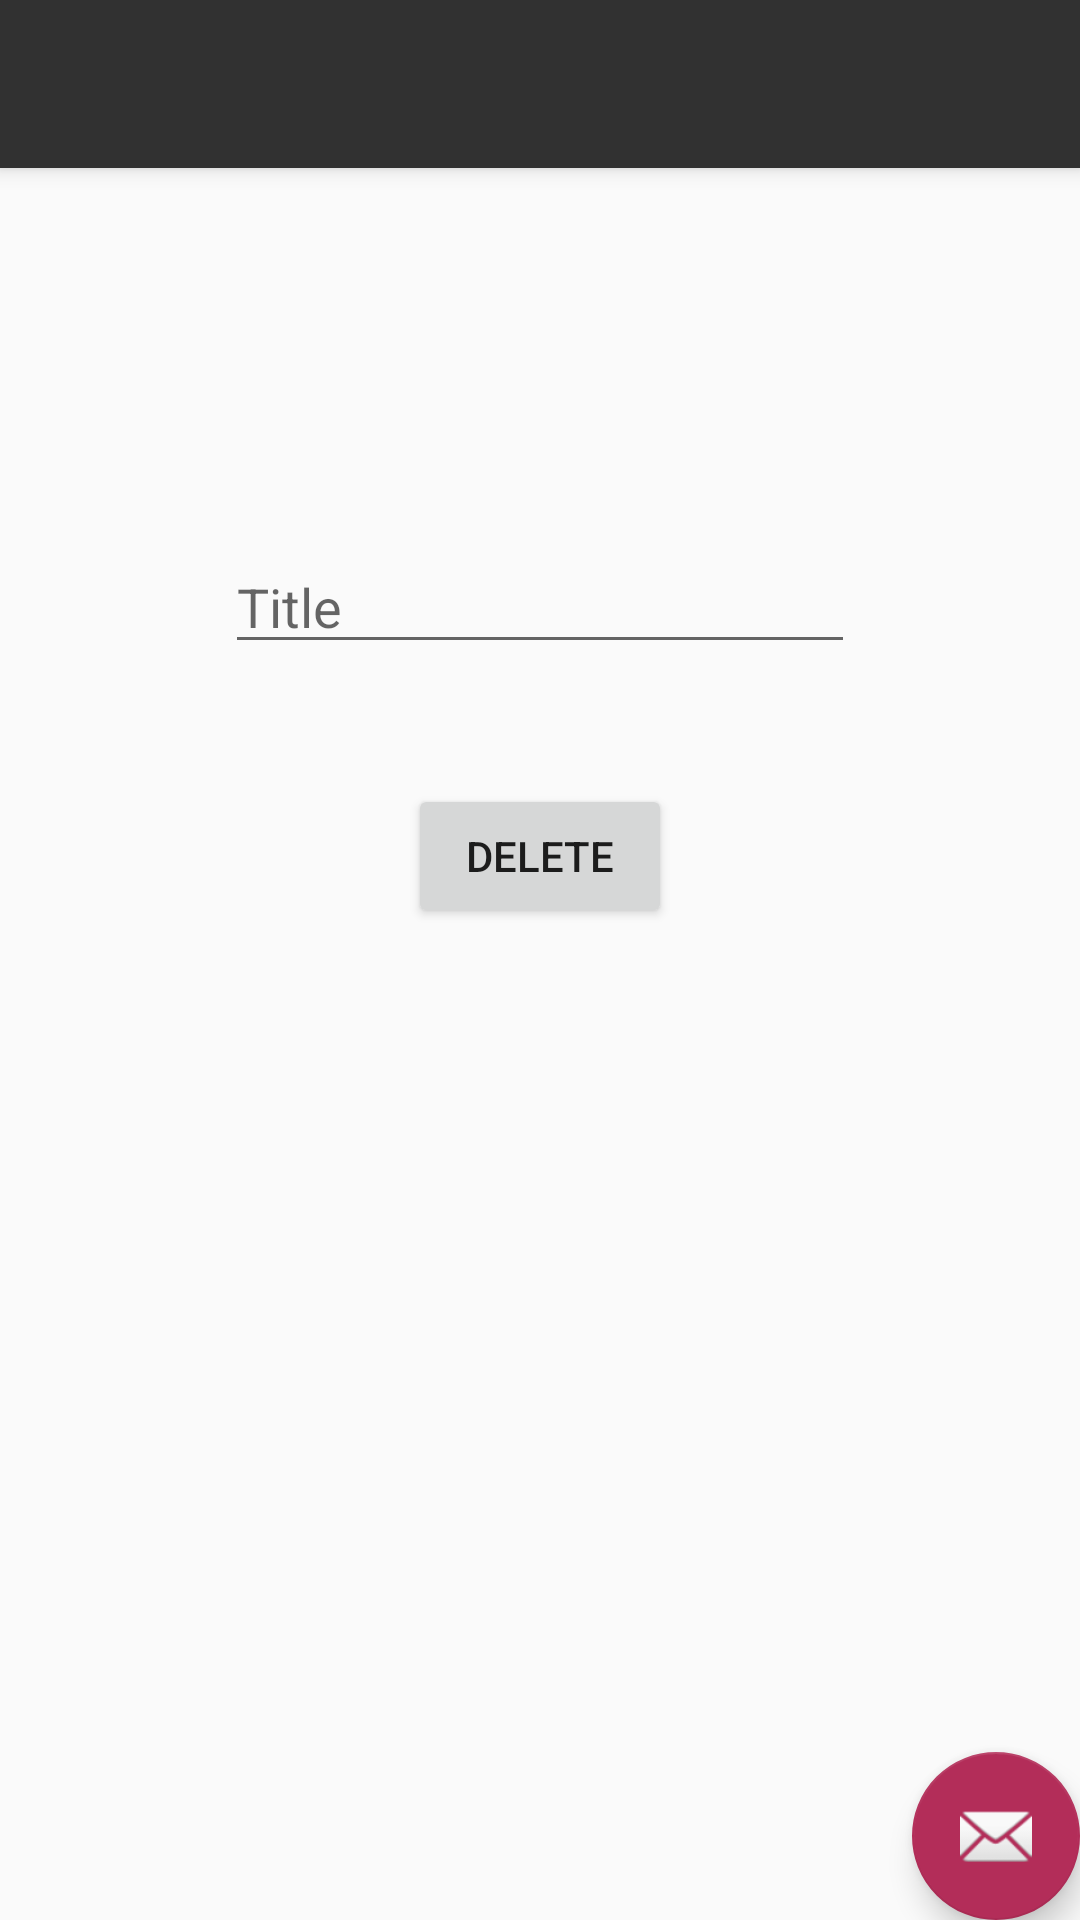

Here is an Android app screen rendered from its layout file. Give the layout XML and the strings, colors and styles it references.
<!-- AndroidManifest.xml: application theme AppTheme -->
<!-- res/layout/activity_delete_from_watches.xml -->
<?xml version="1.0" encoding="utf-8"?>
<android.support.design.widget.CoordinatorLayout xmlns:android="http://schemas.android.com/apk/res/android"
    xmlns:app="http://schemas.android.com/apk/res-auto"
    xmlns:tools="http://schemas.android.com/tools"
    android:layout_width="match_parent"
    android:layout_height="match_parent"
    tools:context=".DeleteFromWatches">

    <android.support.design.widget.AppBarLayout
        android:layout_width="match_parent"
        android:layout_height="wrap_content"
        android:theme="@style/AppTheme.AppBarOverlay">

        <android.support.v7.widget.Toolbar
            android:id="@+id/toolbar"
            android:layout_width="match_parent"
            android:layout_height="?attr/actionBarSize"
            android:background="?attr/colorPrimary"
            app:popupTheme="@style/AppTheme.PopupOverlay" />

    </android.support.design.widget.AppBarLayout>

    <include layout="@layout/content_delete_from_watches" />

    <android.support.design.widget.FloatingActionButton
        android:id="@+id/fab"
        android:layout_width="wrap_content"
        android:layout_height="wrap_content"
        android:layout_gravity="bottom|end"
        android:layout_margin="@dimen/fab_margin"
        app:srcCompat="@android:drawable/ic_dialog_email" />

</android.support.design.widget.CoordinatorLayout>
<!-- res/layout/content_delete_from_watches.xml (included above) -->
<android.support.constraint.ConstraintLayout xmlns:android="http://schemas.android.com/apk/res/android"
    xmlns:app="http://schemas.android.com/apk/res-auto"
    xmlns:tools="http://schemas.android.com/tools"
    android:id="@+id/linearLayout"
    android:layout_width="match_parent"
    android:layout_height="match_parent">


    <EditText
        android:id="@+id/titleText"
        android:layout_width="wrap_content"
        android:layout_height="wrap_content"
        android:ems="10"
        android:inputType="textPersonName"
        android:hint="Title"
        android:layout_marginTop="180dp"
        android:layout_marginHorizontal="90dp"
        tools:layout_editor_absoluteX="84dp"
        tools:layout_editor_absoluteY="87dp"
        app:layout_constraintTop_toTopOf="parent"
        app:layout_constraintLeft_toLeftOf="parent"
        app:layout_constraintRight_toRightOf="parent"
        />


    <Button
        android:id="@+id/done"
        android:layout_width="wrap_content"
        android:layout_height="wrap_content"
        android:text="Delete"
        android:onClick="handleDelete"
        tools:layout_editor_absoluteX="148dp"
        tools:layout_editor_absoluteY="421dp"
        android:layout_marginTop="40dp"
        app:layout_constraintTop_toBottomOf="@+id/titleText"
        app:layout_constraintLeft_toLeftOf="parent"
        app:layout_constraintRight_toRightOf="parent"
        />
</android.support.constraint.ConstraintLayout>
<!-- resources referenced by this layout -->
<resources>
  <style name="AppTheme.AppBarOverlay" parent="ThemeOverlay.AppCompat.Dark.ActionBar" />
  <style name="AppTheme.PopupOverlay" parent="ThemeOverlay.AppCompat.Light" />
  <style name="AppTheme" parent="Theme.AppCompat.Light.DarkActionBar">
          
          <item name="colorPrimary">@color/colorPrimary</item>
          <item name="colorPrimaryDark">@color/colorPrimaryDark</item>
          <item name="colorAccent">@color/colorAccent</item>
      </style>
  <color name="colorPrimary">#313131</color>
  <color name="colorPrimaryDark">#313131</color>
  <color name="colorAccent">#b32d59</color>
</resources>
